Run: headless pygame with SDL's dummy video driver; simulated clock (each Clock.tick advances the game by its frame time, no real sleeping); random seed 0; keys injected as events and as key.get_pressed() state; no mouse input.
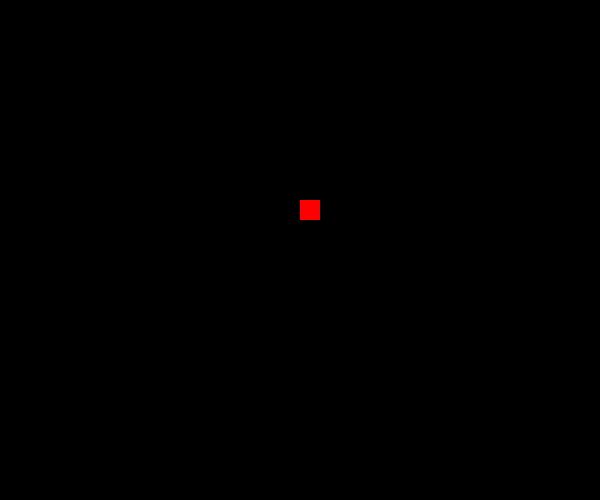
Frame 1 of 4 · flips 1–60 · no input
Frame 2 of 4 · flips 61–180 · tapped SPACE, RETURN · held RIGHT (→), D · screen unchanged from frame 1, image omitted
Frame 3 of 4 · flips 181–300 · held DOWN (↓), S · screen unchanged from frame 2, image omitted
Frame 4 of 4 · flips 301–420 · held LEFT (←), A, UP (↑), W · screen unchanged from frame 3, image omitted

The pygame program that drew these frames:

#!/usr/bin/python3
import pygame
pygame.init()
dis=pygame.display.set_mode((600,500))

pygame.display.set_caption('Snake Game by Daniel')

blue = (0, 0, 255)
red = (255, 0, 0)

game_over=False
while not game_over:
    for event in pygame.event.get():
        if event.type == pygame.QUIT:
            game_over = True

    pygame.draw.rect(dis, red, [300, 200, 20, 20])
    pygame.display.update() 
pygame.quit()
quit()
